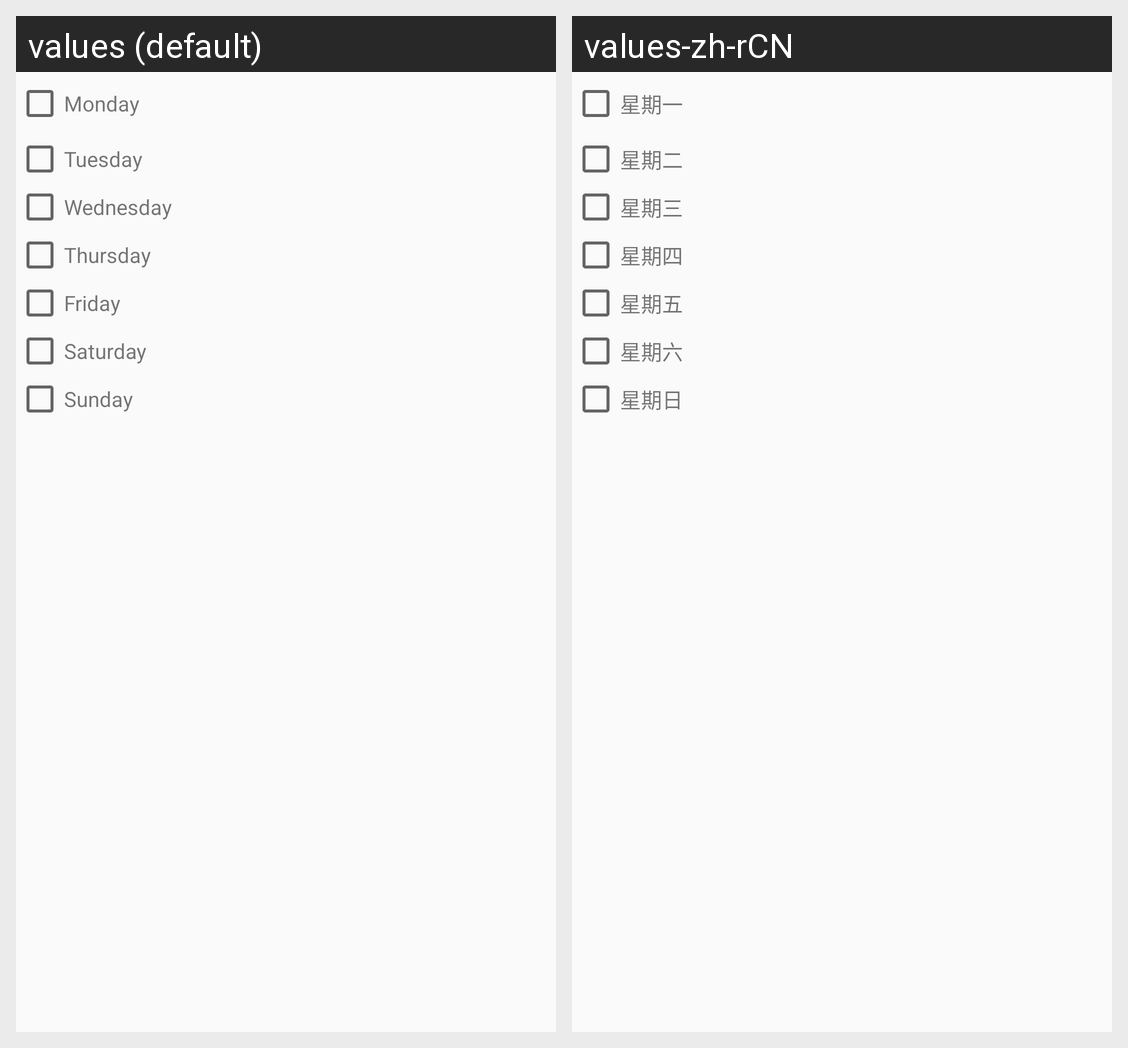

This grid shows one Android layout under two languages. Give, for every string resource on the screen, its name, the default text and each shown locale's text.
Android screen res/layout/weekday_layout.xml rendered under 2 locales, left to right: values (default), values-zh-rCN. Device: Nexus 5 (rendered at 1080×1920; each locale shown at half size, 540×960, under a caption strip naming it); theme android:Theme.Material.Light.NoActionBar.Fullscreen.
Strings drawn on this screen, with the default value and each locale's value (text and hints the layout hard-codes, and strings that could not be matched under every locale, appear in the picture but are not listed):

monday
  values: Monday
  values-zh-rCN: 星期一

Tuesday
  values: Tuesday
  values-zh-rCN: 星期二

Wednesday
  values: Wednesday
  values-zh-rCN: 星期三

Thursday
  values: Thursday
  values-zh-rCN: 星期四

Friday
  values: Friday
  values-zh-rCN: 星期五

Saturday
  values: Saturday
  values-zh-rCN: 星期六

Sunday
  values: Sunday
  values-zh-rCN: 星期日
